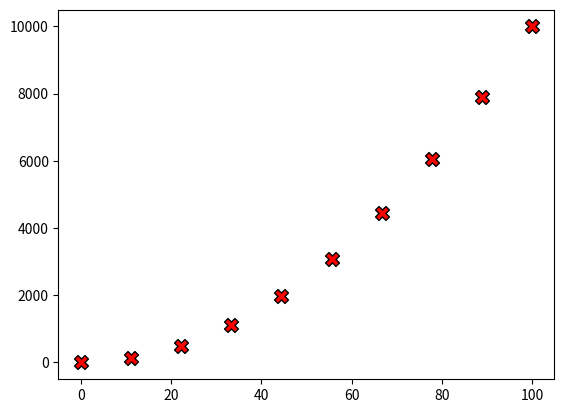

Python code for this plot:
import matplotlib.pyplot as plt
import numpy as np

x = np.linspace(0, 100, 10)
y = x ** 2

plt.scatter(x,y, marker='X', facecolor='r', edgecolor='k', s=100)
plt.show()